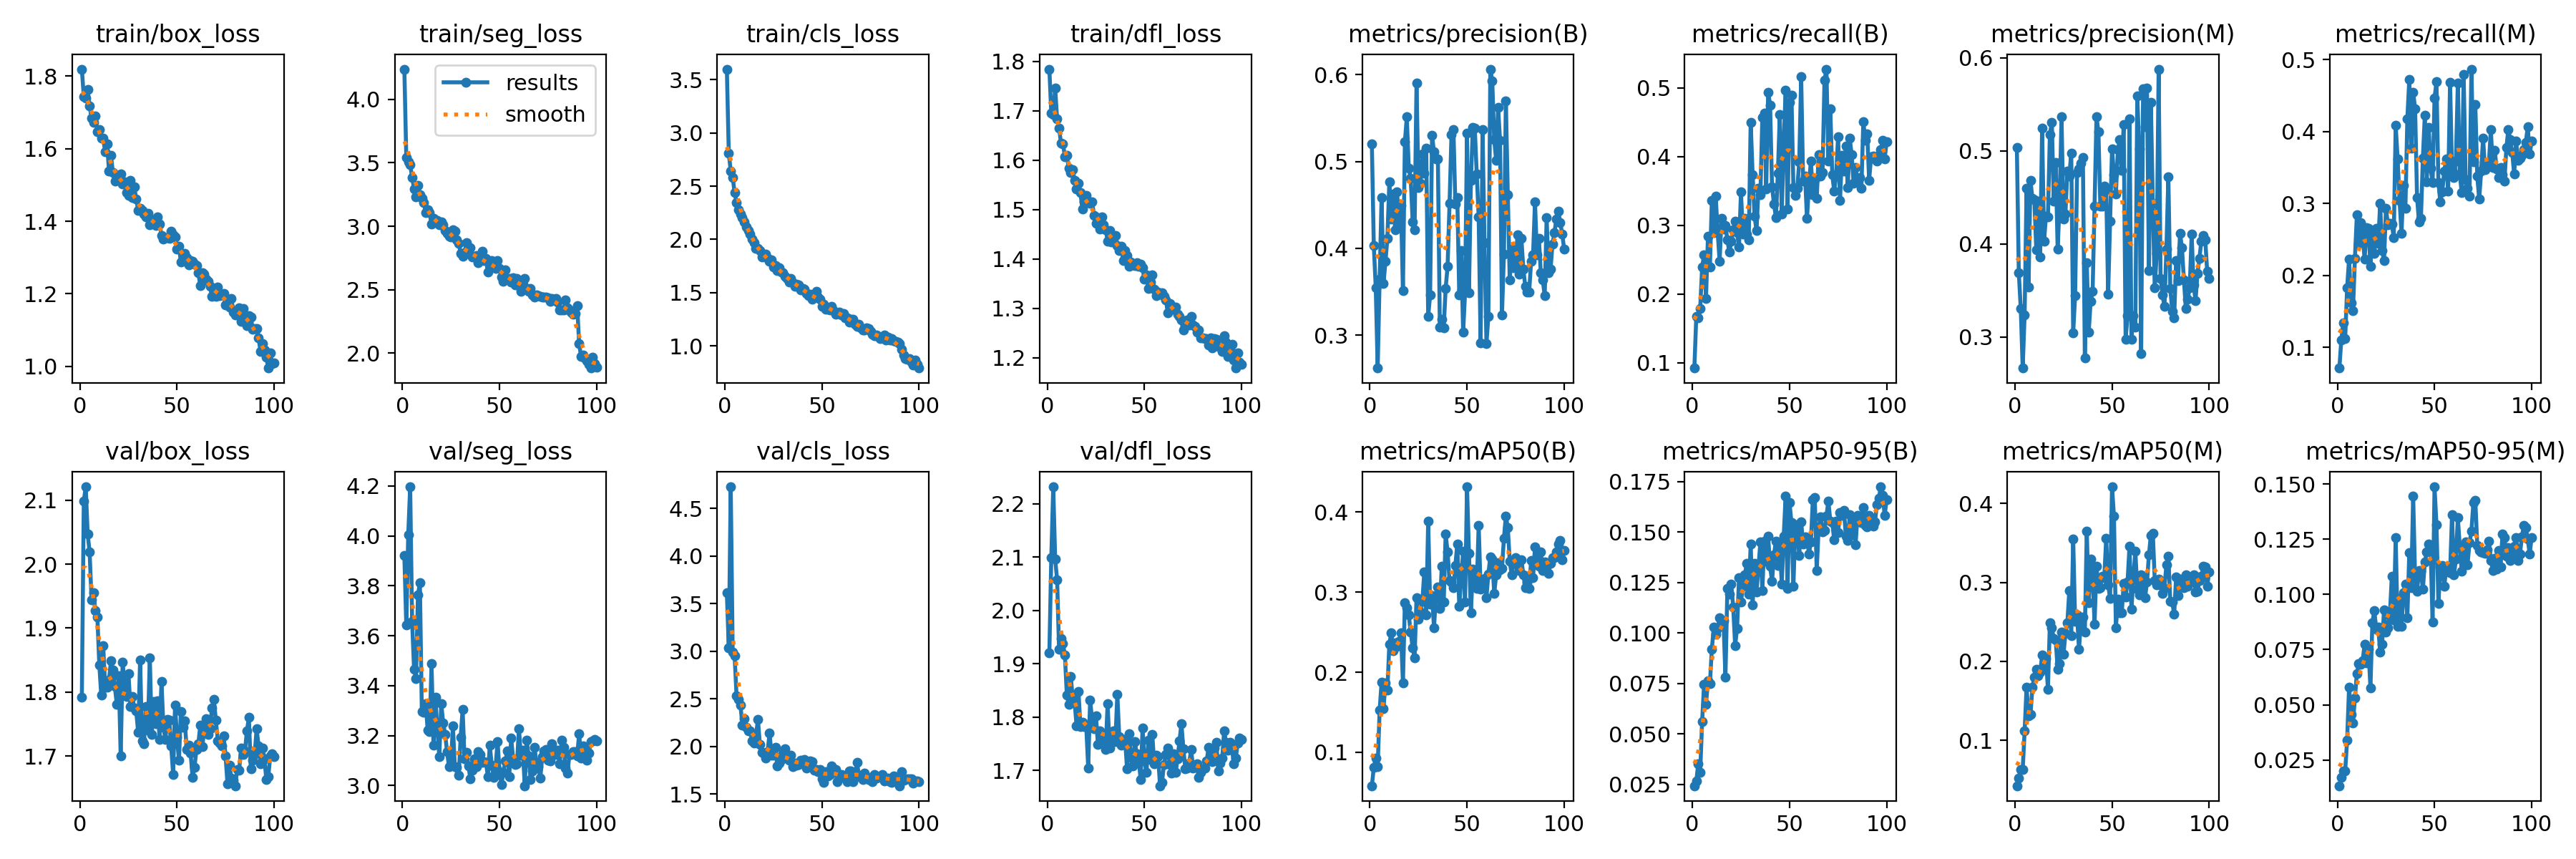

Data behind this chart, as committed beside it:
epoch, train/box_loss, train/seg_loss, train/cls_loss, train/dfl_loss, metrics/precision(B), metrics/recall(B), metrics/mAP50(B), metrics/mAP50-95(B), metrics/precision(M), metrics/recall(M), metrics/mAP50(M), metrics/mAP50-95(M), val/box_loss, val/seg_loss, val/cls_loss, val/dfl_loss, lr/pg0, lr/pg1, lr/pg2
1, 1.82, 4.238, 3.599, 1.784, 0.5203, 0.09242, 0.05807, 0.02428, 0.504, 0.07115, 0.04265, 0.01328, 1.792, 3.921, 3.613, 1.921, 0.0003256, 0.0003256, 0.0003256
2, 1.744, 3.542, 2.806, 1.695, 0.4031, 0.1678, 0.08068, 0.02647, 0.369, 0.11, 0.05195, 0.01695, 2.098, 3.643, 3.035, 2.099, 0.0006524, 0.0006524, 0.0006524
3, 1.739, 3.508, 2.643, 1.692, 0.3548, 0.1651, 0.0931, 0.03517, 0.3309, 0.1345, 0.0635, 0.01994, 2.121, 4.004, 4.727, 2.232, 0.0009726, 0.0009726, 0.0009726
4, 1.763, 3.484, 2.583, 1.746, 0.262, 0.1788, 0.08186, 0.03079, 0.2666, 0.1125, 0.06307, 0.0201, 2.047, 4.197, 2.995, 2.095, 0.0009703, 0.0009703, 0.0009703
5, 1.718, 3.385, 2.437, 1.683, 0.3642, 0.2391, 0.1525, 0.05618, 0.3241, 0.1832, 0.1117, 0.03408, 2.019, 3.656, 2.952, 2.057, 0.0009703, 0.0009703, 0.0009703
6, 1.685, 3.296, 2.346, 1.665, 0.4581, 0.2572, 0.1871, 0.07449, 0.4596, 0.2228, 0.1677, 0.05807, 1.944, 3.466, 2.53, 1.927, 0.0009604, 0.0009604, 0.0009604
7, 1.673, 3.232, 2.277, 1.634, 0.3595, 0.1936, 0.1547, 0.06464, 0.3535, 0.1623, 0.1308, 0.04568, 1.955, 3.429, 2.498, 1.947, 0.0009505, 0.0009505, 0.0009505
8, 1.691, 3.324, 2.241, 1.633, 0.3846, 0.2837, 0.1864, 0.07616, 0.4685, 0.1506, 0.1326, 0.04158, 1.927, 3.764, 2.437, 1.937, 0.0009406, 0.0009406, 0.0009406
9, 1.646, 3.249, 2.204, 1.607, 0.4114, 0.2392, 0.1776, 0.07471, 0.4488, 0.2233, 0.1671, 0.05305, 1.917, 3.812, 2.223, 1.916, 0.0009307, 0.0009307, 0.0009307
10, 1.653, 3.221, 2.164, 1.61, 0.4762, 0.3364, 0.2351, 0.09194, 0.4477, 0.2841, 0.1803, 0.06413, 1.842, 3.296, 2.296, 1.841, 0.0009208, 0.0009208, 0.0009208
11, 1.629, 3.187, 2.12, 1.583, 0.4337, 0.2897, 0.2492, 0.1029, 0.3935, 0.2447, 0.1904, 0.06871, 1.795, 3.295, 2.199, 1.823, 0.0009109, 0.0009109, 0.0009109
12, 1.628, 3.108, 2.082, 1.576, 0.4624, 0.3421, 0.2273, 0.09924, 0.4463, 0.2733, 0.1818, 0.06831, 1.872, 3.328, 2.167, 1.877, 0.000901, 0.000901, 0.000901
13, 1.591, 3.129, 2.05, 1.581, 0.4211, 0.2903, 0.2367, 0.1022, 0.3864, 0.2545, 0.1862, 0.07009, 1.807, 3.223, 2.164, 1.837, 0.0008911, 0.0008911, 0.0008911
14, 1.613, 3.108, 2.003, 1.559, 0.4647, 0.2481, 0.2324, 0.1076, 0.5247, 0.2225, 0.2078, 0.07745, 1.808, 3.216, 2.057, 1.829, 0.0008812, 0.0008812, 0.0008812
15, 1.539, 3.014, 1.967, 1.542, 0.4273, 0.3098, 0.2387, 0.1041, 0.4033, 0.267, 0.191, 0.06895, 1.819, 3.488, 2.034, 1.784, 0.0008713, 0.0008713, 0.0008713
16, 1.581, 3.061, 1.916, 1.554, 0.4491, 0.2944, 0.2495, 0.1061, 0.4302, 0.2655, 0.2036, 0.07503, 1.849, 3.161, 2.108, 1.848, 0.0008614, 0.0008614, 0.0008614
17, 1.534, 3.035, 1.918, 1.534, 0.3509, 0.2993, 0.1864, 0.07804, 0.4293, 0.2127, 0.1649, 0.0577, 1.834, 3.353, 2.288, 1.782, 0.0008515, 0.0008515, 0.0008515
18, 1.512, 3.047, 1.894, 1.502, 0.5223, 0.279, 0.2871, 0.1219, 0.5176, 0.2579, 0.2486, 0.08728, 1.808, 3.222, 2.021, 1.79, 0.0008416, 0.0008416, 0.0008416
19, 1.52, 3.014, 1.836, 1.516, 0.5512, 0.2607, 0.2802, 0.1193, 0.531, 0.2304, 0.2423, 0.0926, 1.781, 3.116, 1.942, 1.782, 0.0008317, 0.0008317, 0.0008317
20, 1.52, 3.037, 1.839, 1.528, 0.4924, 0.2764, 0.2713, 0.1241, 0.4463, 0.2658, 0.229, 0.0841, 1.825, 3.328, 1.932, 1.782, 0.0008218, 0.0008218, 0.0008218
21, 1.531, 3.011, 1.864, 1.516, 0.4807, 0.2938, 0.2501, 0.1127, 0.4875, 0.2444, 0.2275, 0.08519, 1.7, 3.251, 1.883, 1.705, 0.0008119, 0.0008119, 0.0008119
22, 1.504, 2.964, 1.821, 1.512, 0.4307, 0.3065, 0.2308, 0.09378, 0.3945, 0.3, 0.1902, 0.07393, 1.847, 3.205, 1.948, 1.832, 0.000802, 0.000802, 0.000802
23, 1.509, 2.946, 1.794, 1.516, 0.4216, 0.2888, 0.2175, 0.1023, 0.4428, 0.2343, 0.1974, 0.07738, 1.812, 3.135, 2.141, 1.795, 0.0007921, 0.0007921, 0.0007921
24, 1.478, 2.919, 1.811, 1.489, 0.5902, 0.2685, 0.2933, 0.1273, 0.5366, 0.2208, 0.2371, 0.09305, 1.793, 3.075, 1.911, 1.779, 0.0007822, 0.0007822, 0.0007822
25, 1.471, 2.913, 1.742, 1.472, 0.47, 0.3482, 0.266, 0.1154, 0.4265, 0.2929, 0.2087, 0.08286, 1.829, 3.085, 1.912, 1.802, 0.0007723, 0.0007723, 0.0007723
26, 1.513, 2.973, 1.758, 1.483, 0.4745, 0.2867, 0.2749, 0.1231, 0.432, 0.2708, 0.235, 0.0848, 1.778, 3.239, 1.988, 1.748, 0.0007624, 0.0007624, 0.0007624
27, 1.465, 2.958, 1.707, 1.461, 0.5085, 0.3103, 0.2886, 0.1289, 0.4787, 0.2721, 0.2488, 0.0905, 1.793, 3.074, 1.796, 1.774, 0.0007525, 0.0007525, 0.0007525
28, 1.494, 2.894, 1.732, 1.485, 0.4862, 0.2873, 0.3254, 0.1344, 0.4729, 0.2717, 0.2897, 0.1083, 1.775, 3.072, 1.828, 1.757, 0.0007426, 0.0007426, 0.0007426
29, 1.462, 2.867, 1.695, 1.469, 0.5152, 0.2786, 0.2713, 0.1191, 0.4979, 0.2521, 0.2326, 0.08856, 1.77, 3.042, 1.866, 1.757, 0.0007327, 0.0007327, 0.0007327
30, 1.43, 2.788, 1.686, 1.46, 0.3218, 0.4501, 0.3888, 0.1439, 0.3044, 0.4088, 0.3553, 0.1258, 1.737, 3.193, 1.923, 1.74, 0.0007228, 0.0007228, 0.0007228
31, 1.436, 2.762, 1.653, 1.436, 0.3458, 0.3741, 0.2851, 0.1138, 0.3447, 0.3625, 0.251, 0.0855, 1.851, 3.304, 1.974, 1.825, 0.0007129, 0.0007129, 0.0007129
32, 1.429, 2.792, 1.634, 1.457, 0.5299, 0.313, 0.296, 0.1343, 0.4771, 0.3042, 0.2586, 0.09823, 1.724, 3.106, 1.902, 1.742, 0.000703, 0.000703, 0.000703
33, 1.42, 2.871, 1.601, 1.434, 0.5109, 0.2921, 0.2557, 0.1202, 0.4807, 0.2589, 0.2151, 0.08539, 1.719, 3.133, 1.854, 1.752, 0.0006931, 0.0006931, 0.0006931
34, 1.413, 2.787, 1.636, 1.435, 0.5032, 0.354, 0.296, 0.1325, 0.4867, 0.325, 0.2528, 0.1007, 1.777, 3.079, 1.906, 1.774, 0.0006832, 0.0006832, 0.0006832
35, 1.422, 2.833, 1.596, 1.448, 0.5028, 0.3441, 0.3065, 0.145, 0.493, 0.2933, 0.2559, 0.1046, 1.74, 3.026, 1.787, 1.754, 0.0006733, 0.0006733, 0.0006733
36, 1.391, 2.757, 1.56, 1.427, 0.3093, 0.4568, 0.2799, 0.1208, 0.2777, 0.4179, 0.2369, 0.08948, 1.854, 3.062, 1.825, 1.843, 0.0006634, 0.0006634, 0.0006634
37, 1.405, 2.764, 1.581, 1.416, 0.318, 0.4629, 0.3321, 0.1455, 0.3802, 0.4723, 0.3652, 0.1189, 1.733, 3.107, 1.803, 1.763, 0.0006535, 0.0006535, 0.0006535
38, 1.397, 2.771, 1.57, 1.425, 0.3085, 0.3528, 0.2876, 0.1354, 0.3054, 0.3774, 0.274, 0.1031, 1.785, 3.075, 1.813, 1.748, 0.0006436, 0.0006436, 0.0006436
39, 1.389, 2.713, 1.525, 1.396, 0.3537, 0.4936, 0.3726, 0.1478, 0.3384, 0.455, 0.3298, 0.1447, 1.75, 3.137, 1.855, 1.758, 0.0006337, 0.0006337, 0.0006337
40, 1.413, 2.728, 1.542, 1.417, 0.3794, 0.4751, 0.35, 0.1328, 0.349, 0.4317, 0.3093, 0.1073, 1.786, 3.123, 1.837, 1.758, 0.0006238, 0.0006238, 0.0006238
41, 1.393, 2.803, 1.529, 1.406, 0.4514, 0.3554, 0.3141, 0.1255, 0.4406, 0.3085, 0.2475, 0.1014, 1.726, 3.094, 1.865, 1.703, 0.0006139, 0.0006139, 0.0006139
42, 1.361, 2.731, 1.493, 1.385, 0.5311, 0.3314, 0.3124, 0.1387, 0.5366, 0.2746, 0.3205, 0.1108, 1.817, 3.096, 1.773, 1.769, 0.000604, 0.000604, 0.000604
43, 1.35, 2.745, 1.469, 1.394, 0.5371, 0.3112, 0.3059, 0.1455, 0.5205, 0.2793, 0.2927, 0.1106, 1.745, 3.094, 1.804, 1.725, 0.0005941, 0.0005941, 0.0005941
44, 1.355, 2.637, 1.484, 1.388, 0.4508, 0.3754, 0.3334, 0.1335, 0.4406, 0.363, 0.2931, 0.1024, 1.726, 3.036, 1.851, 1.708, 0.0005842, 0.0005842, 0.0005842
45, 1.355, 2.702, 1.439, 1.387, 0.458, 0.4613, 0.3606, 0.1449, 0.4408, 0.423, 0.3074, 0.1147, 1.757, 3.161, 1.839, 1.754, 0.0005743, 0.0005743, 0.0005743
46, 1.353, 2.73, 1.463, 1.392, 0.3463, 0.3167, 0.2827, 0.1242, 0.4621, 0.3304, 0.3056, 0.1193, 1.756, 3.081, 1.749, 1.731, 0.0005644, 0.0005644, 0.0005644
47, 1.372, 2.679, 1.51, 1.385, 0.3976, 0.4162, 0.3169, 0.1478, 0.4582, 0.4056, 0.3555, 0.1228, 1.715, 3.031, 1.758, 1.72, 0.0005545, 0.0005545, 0.0005545
48, 1.363, 2.669, 1.456, 1.389, 0.3033, 0.4966, 0.3514, 0.1678, 0.3461, 0.349, 0.2972, 0.1205, 1.671, 3.077, 1.733, 1.683, 0.0005446, 0.0005446, 0.0005446
49, 1.356, 2.732, 1.442, 1.381, 0.3491, 0.3235, 0.2876, 0.1222, 0.4246, 0.3289, 0.2798, 0.08736, 1.78, 3.177, 1.76, 1.78, 0.0005347, 0.0005347, 0.0005347
50, 1.322, 2.665, 1.373, 1.358, 0.5325, 0.4785, 0.4317, 0.1644, 0.5019, 0.4466, 0.421, 0.1488, 1.729, 3.057, 1.663, 1.717, 0.0005248, 0.0005248, 0.0005248
51, 1.331, 2.599, 1.391, 1.367, 0.3487, 0.4891, 0.3483, 0.1546, 0.4749, 0.4692, 0.3838, 0.1317, 1.693, 3.005, 1.627, 1.696, 0.0005149, 0.0005149, 0.0005149
52, 1.288, 2.567, 1.345, 1.34, 0.478, 0.3548, 0.2745, 0.1233, 0.4541, 0.3291, 0.2426, 0.09598, 1.769, 3.053, 1.734, 1.756, 0.000505, 0.000505, 0.000505
53, 1.306, 2.656, 1.343, 1.352, 0.5394, 0.3436, 0.3288, 0.1534, 0.5013, 0.3021, 0.2786, 0.1124, 1.745, 3.098, 1.69, 1.72, 0.0004951, 0.0004951, 0.0004951
54, 1.311, 2.583, 1.338, 1.368, 0.5387, 0.3539, 0.3116, 0.1508, 0.5119, 0.3166, 0.2614, 0.1131, 1.755, 3.138, 1.704, 1.767, 0.0004852, 0.0004852, 0.0004852
55, 1.3, 2.59, 1.368, 1.339, 0.4857, 0.3923, 0.3047, 0.1383, 0.4789, 0.3447, 0.2612, 0.1036, 1.71, 3.037, 1.795, 1.712, 0.0004753, 0.0004753, 0.0004753
56, 1.28, 2.559, 1.329, 1.325, 0.4364, 0.5159, 0.3838, 0.1551, 0.5286, 0.3622, 0.2983, 0.1117, 1.717, 3.191, 1.764, 1.729, 0.0004654, 0.0004654, 0.0004654
57, 1.291, 2.592, 1.3, 1.332, 0.2907, 0.3645, 0.3041, 0.1438, 0.2979, 0.3171, 0.2819, 0.1129, 1.704, 3.107, 1.757, 1.725, 0.0004555, 0.0004555, 0.0004555
58, 1.29, 2.537, 1.302, 1.328, 0.5365, 0.372, 0.3069, 0.1475, 0.3226, 0.4688, 0.3007, 0.1099, 1.667, 3.083, 1.632, 1.671, 0.0004456, 0.0004456, 0.0004456
59, 1.281, 2.588, 1.321, 1.332, 0.4063, 0.3098, 0.3173, 0.1472, 0.5343, 0.3462, 0.3462, 0.136, 1.682, 3.088, 1.685, 1.677, 0.0004357, 0.0004357, 0.0004357
60, 1.278, 2.56, 1.291, 1.324, 0.2903, 0.3587, 0.2934, 0.1391, 0.2976, 0.3366, 0.2663, 0.1088, 1.71, 3.227, 1.708, 1.712, 0.0004258, 0.0004258, 0.0004258
... 40 more rows
